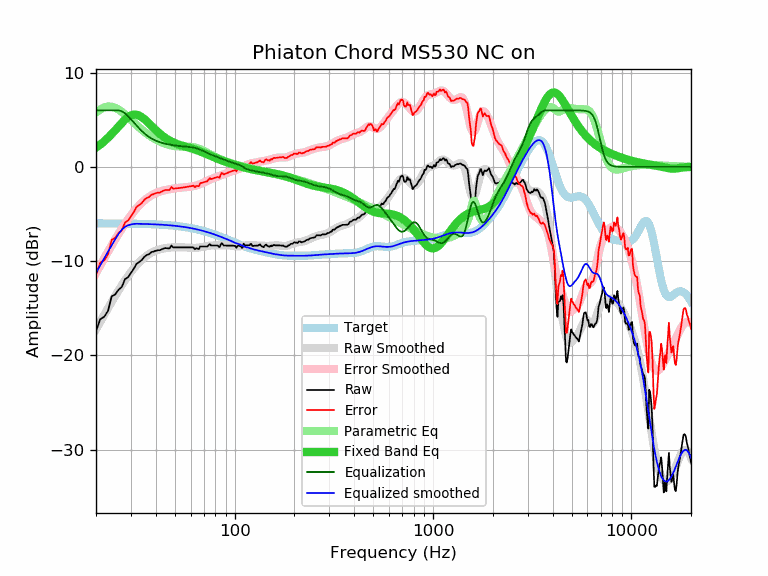

Source data for this figure (header and first rows):
frequency, raw, error, smoothed, error_smoothed, equalization, parametric_eq, equalized_raw, equalized_smoothed, target
20, -17.45, -11.46, -17.25, -11.26, 6.00, 2.04, -11.45, -11.25, -5.99
21, -16.16, -10.17, -16.45, -10.46, 6.00, 2.36, -10.16, -10.45, -5.99
22, -15.90, -9.91, -15.70, -9.70, 6.00, 2.71, -9.90, -9.70, -5.99
23, -15.27, -9.28, -14.98, -8.99, 6.00, 3.09, -9.27, -8.98, -6.00
24, -13.73, -7.74, -14.31, -8.31, 6.00, 3.49, -7.73, -8.31, -6.00
25, -13.53, -7.53, -13.68, -7.68, 6.00, 3.90, -7.53, -7.68, -6.00
26, -13.02, -7.02, -13.09, -7.09, 6.00, 4.30, -7.02, -7.09, -6.01
27, -12.73, -6.73, -12.55, -6.54, 5.90, 4.68, -6.84, -6.65, -6.01
28, -11.91, -5.90, -12.04, -6.03, 5.69, 5.02, -6.23, -6.36, -6.01
29, -11.71, -5.70, -11.58, -5.56, 5.38, 5.28, -6.33, -6.20, -6.02
30, -11.26, -5.24, -11.16, -5.14, 5.05, 5.46, -6.21, -6.11, -6.02
31, -10.81, -4.79, -10.78, -4.75, 4.72, 5.55, -6.09, -6.05, -6.03
32, -10.29, -4.26, -10.43, -4.40, 4.40, 5.54, -5.89, -6.03, -6.03
33, -10.08, -4.04, -10.13, -4.09, 4.09, 5.44, -5.99, -6.04, -6.04
34, -9.89, -3.85, -9.86, -3.81, 3.81, 5.28, -6.08, -6.05, -6.05
35, -9.55, -3.50, -9.63, -3.57, 3.57, 5.08, -5.98, -6.05, -6.05
36, -9.35, -3.29, -9.42, -3.36, 3.36, 4.85, -5.99, -6.06, -6.06
37, -9.27, -3.20, -9.25, -3.18, 3.18, 4.61, -6.09, -6.07, -6.07
38, -9.04, -2.96, -9.11, -3.03, 3.03, 4.36, -6.02, -6.08, -6.08
39, -8.98, -2.89, -8.99, -2.90, 2.90, 4.13, -6.09, -6.09, -6.09
40, -8.89, -2.79, -8.89, -2.79, 2.79, 3.90, -6.11, -6.10, -6.10
41, -8.84, -2.73, -8.81, -2.69, 2.69, 3.70, -6.15, -6.11, -6.11
42, -8.84, -2.72, -8.74, -2.62, 2.62, 3.51, -6.23, -6.12, -6.12
43, -8.73, -2.60, -8.69, -2.55, 2.55, 3.33, -6.18, -6.14, -6.14
44, -8.64, -2.49, -8.64, -2.49, 2.49, 3.17, -6.15, -6.15, -6.15
45, -8.61, -2.45, -8.61, -2.44, 2.44, 3.03, -6.17, -6.17, -6.17
46, -8.64, -2.46, -8.58, -2.40, 2.40, 2.90, -6.24, -6.18, -6.18
47, -8.64, -2.45, -8.56, -2.36, 2.36, 2.79, -6.28, -6.20, -6.20
48, -8.34, -2.13, -8.55, -2.33, 2.33, 2.69, -6.01, -6.21, -6.21
49, -8.54, -2.31, -8.53, -2.30, 2.30, 2.60, -6.24, -6.23, -6.23
50, -8.54, -2.29, -8.53, -2.27, 2.27, 2.52, -6.27, -6.25, -6.25
51, -8.54, -2.27, -8.52, -2.25, 2.25, 2.45, -6.29, -6.27, -6.27
52, -8.54, -2.25, -8.52, -2.23, 2.23, 2.38, -6.32, -6.29, -6.29
53, -8.54, -2.23, -8.52, -2.21, 2.21, 2.32, -6.33, -6.31, -6.31
54, -8.54, -2.21, -8.53, -2.19, 2.19, 2.27, -6.35, -6.34, -6.34
55, -8.54, -2.18, -8.54, -2.18, 2.18, 2.22, -6.37, -6.36, -6.36
56, -8.54, -2.16, -8.54, -2.16, 2.16, 2.17, -6.38, -6.38, -6.38
57, -8.54, -2.13, -8.56, -2.15, 2.15, 2.13, -6.40, -6.41, -6.41
58, -8.54, -2.11, -8.57, -2.13, 2.13, 2.08, -6.41, -6.44, -6.44
59, -8.54, -2.08, -8.58, -2.11, 2.11, 2.04, -6.43, -6.46, -6.46
60, -8.54, -2.05, -8.59, -2.10, 2.10, 1.99, -6.45, -6.49, -6.49
61, -8.54, -2.02, -8.59, -2.07, 2.07, 1.94, -6.47, -6.52, -6.52
62, -8.54, -1.99, -8.60, -2.05, 2.05, 1.90, -6.50, -6.55, -6.55
63, -8.74, -2.16, -8.60, -2.02, 2.02, 1.85, -6.73, -6.58, -6.58
64, -8.63, -2.02, -8.59, -1.98, 1.98, 1.80, -6.66, -6.61, -6.61
65, -8.66, -2.02, -8.58, -1.93, 1.93, 1.74, -6.73, -6.64, -6.64
66, -8.73, -2.06, -8.56, -1.88, 1.88, 1.69, -6.85, -6.68, -6.68
67, -8.44, -1.73, -8.54, -1.83, 1.83, 1.64, -6.62, -6.71, -6.71
68, -8.44, -1.70, -8.51, -1.77, 1.77, 1.58, -6.67, -6.75, -6.75
69, -8.44, -1.66, -8.49, -1.71, 1.71, 1.53, -6.74, -6.78, -6.78
70, -8.44, -1.63, -8.46, -1.64, 1.64, 1.47, -6.80, -6.82, -6.82
71, -8.44, -1.59, -8.43, -1.58, 1.58, 1.42, -6.86, -6.85, -6.85
72, -8.44, -1.55, -8.41, -1.52, 1.52, 1.36, -6.93, -6.89, -6.89
73, -8.44, -1.52, -8.39, -1.46, 1.46, 1.31, -6.99, -6.93, -6.93
74, -8.28, -1.32, -8.37, -1.40, 1.40, 1.26, -6.88, -6.97, -6.97
75, -8.19, -1.19, -8.35, -1.35, 1.35, 1.20, -6.85, -7.01, -7.01
76, -8.34, -1.30, -8.34, -1.30, 1.30, 1.15, -7.04, -7.04, -7.04
77, -8.34, -1.26, -8.34, -1.25, 1.25, 1.10, -7.09, -7.08, -7.08
78, -8.34, -1.22, -8.33, -1.21, 1.21, 1.05, -7.13, -7.12, -7.12
79, -8.34, -1.18, -8.33, -1.17, 1.17, 1.00, -7.18, -7.16, -7.16
... 553 more rows
